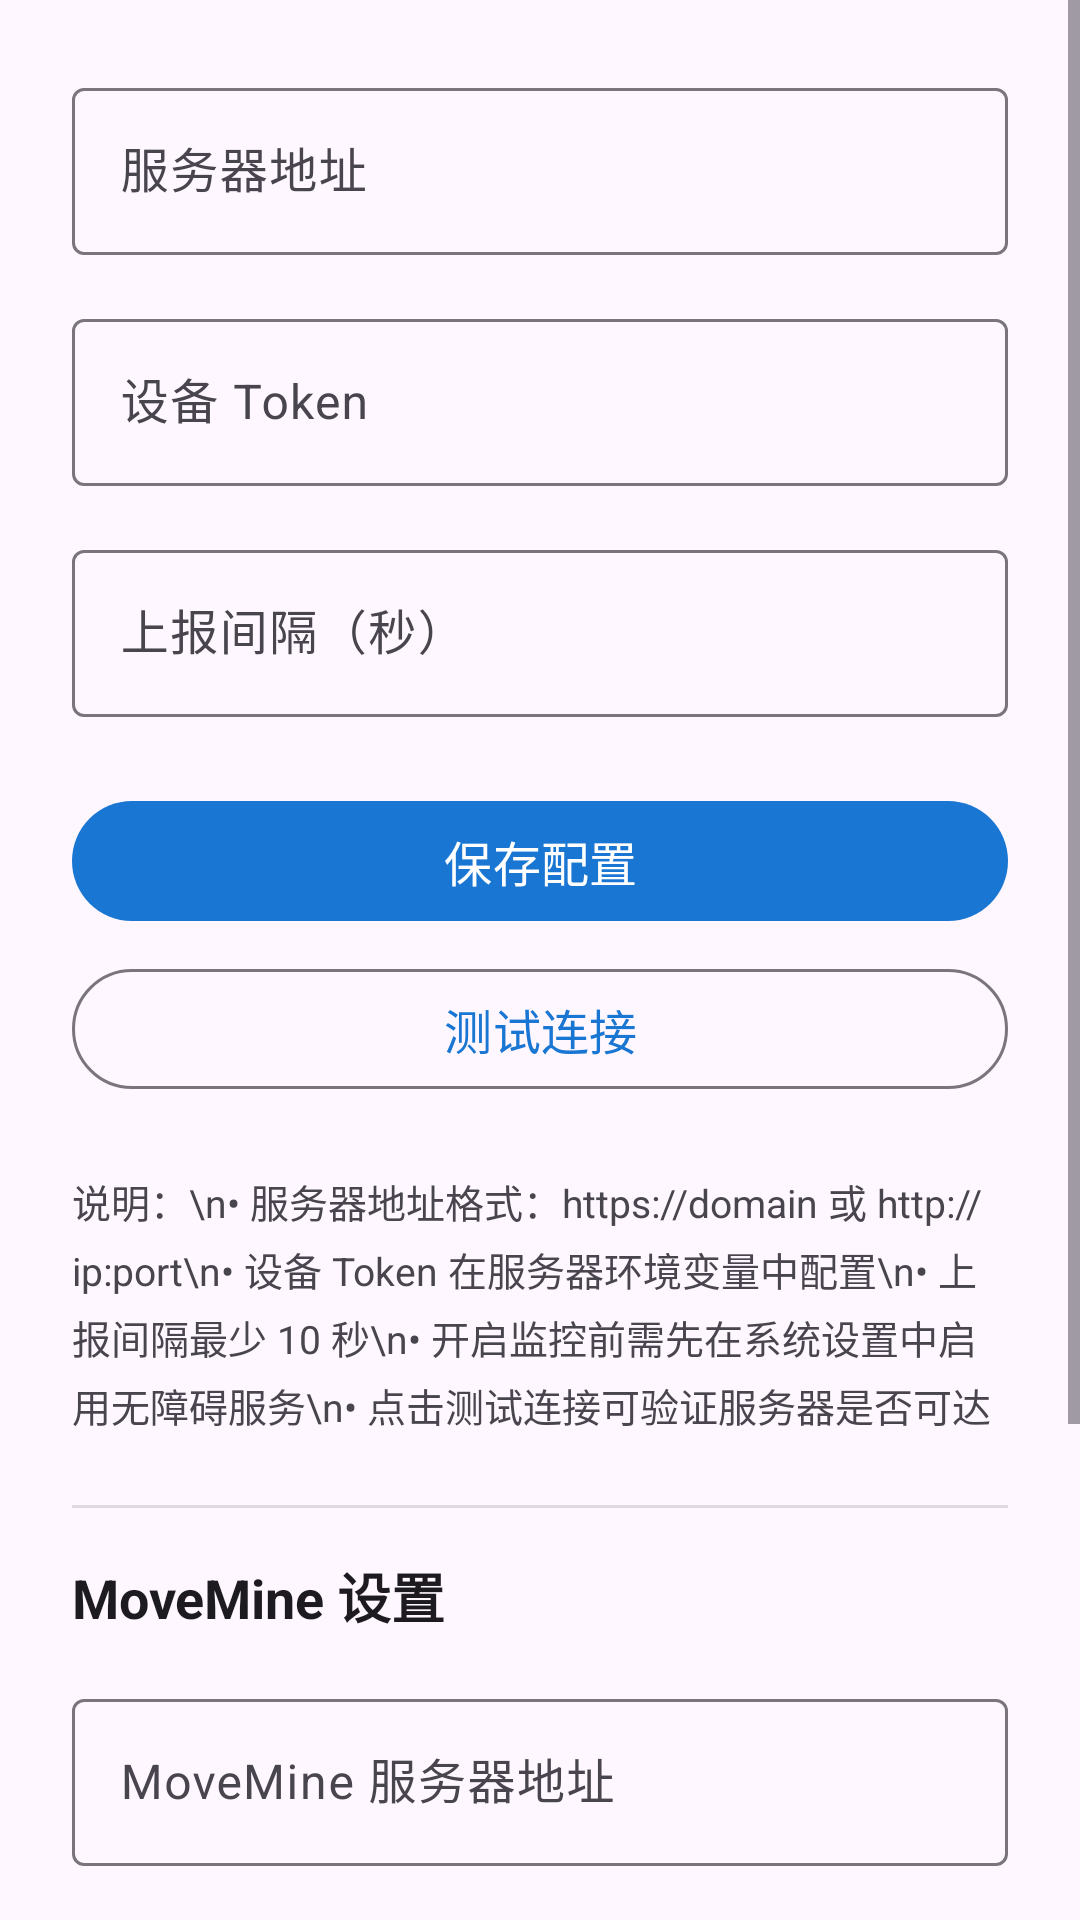

Here is an Android app screen rendered from its layout file. Give the layout XML and the strings, colors and styles it references.
<!-- AndroidManifest.xml: application theme Theme.LiveDashboardAgent -->
<!-- res/layout/activity_settings.xml -->
<?xml version="1.0" encoding="utf-8"?>
<ScrollView xmlns:android="http://schemas.android.com/apk/res/android"
    android:layout_width="match_parent"
    android:layout_height="match_parent"
    android:fillViewport="true">

    <LinearLayout
        android:layout_width="match_parent"
        android:layout_height="wrap_content"
        android:orientation="vertical"
        android:padding="24dp">

        <com.google.android.material.textfield.TextInputLayout
            android:layout_width="match_parent"
            android:layout_height="wrap_content"
            android:layout_marginBottom="16dp"
            android:hint="服务器地址">

            <com.google.android.material.textfield.TextInputEditText
                android:id="@+id/et_server_url"
                android:layout_width="match_parent"
                android:layout_height="wrap_content"
                android:inputType="textUri"
                android:singleLine="true" />
        </com.google.android.material.textfield.TextInputLayout>

        <com.google.android.material.textfield.TextInputLayout
            android:layout_width="match_parent"
            android:layout_height="wrap_content"
            android:layout_marginBottom="16dp"
            android:hint="设备 Token">

            <com.google.android.material.textfield.TextInputEditText
                android:id="@+id/et_device_token"
                android:layout_width="match_parent"
                android:layout_height="wrap_content"
                android:inputType="textVisiblePassword"
                android:singleLine="true" />
        </com.google.android.material.textfield.TextInputLayout>

        <com.google.android.material.textfield.TextInputLayout
            android:layout_width="match_parent"
            android:layout_height="wrap_content"
            android:layout_marginBottom="24dp"
            android:hint="上报间隔（秒）">

            <com.google.android.material.textfield.TextInputEditText
                android:id="@+id/et_report_interval"
                android:layout_width="match_parent"
                android:layout_height="wrap_content"
                android:inputType="number"
                android:singleLine="true" />
        </com.google.android.material.textfield.TextInputLayout>

        <com.google.android.material.button.MaterialButton
            android:id="@+id/btn_save"
            android:layout_width="match_parent"
            android:layout_height="48dp"
            android:text="保存配置"
            android:textSize="16sp" />

        <com.google.android.material.button.MaterialButton
            android:id="@+id/btn_test_connection"
            style="@style/Widget.Material3.Button.OutlinedButton"
            android:layout_width="match_parent"
            android:layout_height="48dp"
            android:layout_marginTop="8dp"
            android:text="测试连接"
            android:textSize="16sp" />

        <TextView
            android:id="@+id/tv_test_result"
            android:layout_width="match_parent"
            android:layout_height="wrap_content"
            android:layout_marginTop="8dp"
            android:textSize="12sp"
            android:textColor="?android:attr/textColorSecondary"
            android:visibility="gone" />

        <TextView
            android:layout_width="match_parent"
            android:layout_height="wrap_content"
            android:layout_marginTop="24dp"
            android:text="说明：\n• 服务器地址格式：https://domain 或 http://ip:port\n• 设备 Token 在服务器环境变量中配置\n• 上报间隔最少 10 秒\n• 开启监控前需先在系统设置中启用无障碍服务\n• 点击测试连接可验证服务器是否可达"
            android:textSize="13sp"
            android:textColor="?android:attr/textColorSecondary"
            android:lineSpacingExtra="4dp" />

        <View
            android:layout_width="match_parent"
            android:layout_height="1dp"
            android:layout_marginTop="24dp"
            android:layout_marginBottom="16dp"
            android:background="?android:attr/listDivider" />

        <TextView
            android:layout_width="match_parent"
            android:layout_height="wrap_content"
            android:layout_marginBottom="16dp"
            android:text="MoveMine 设置"
            android:textSize="18sp"
            android:textStyle="bold"
            android:textColor="?android:attr/textColorPrimary" />

        <com.google.android.material.textfield.TextInputLayout
            android:layout_width="match_parent"
            android:layout_height="wrap_content"
            android:layout_marginBottom="16dp"
            android:hint="MoveMine 服务器地址">

            <com.google.android.material.textfield.TextInputEditText
                android:id="@+id/et_movemine_server_url"
                android:layout_width="match_parent"
                android:layout_height="wrap_content"
                android:inputType="textUri"
                android:singleLine="true" />
        </com.google.android.material.textfield.TextInputLayout>

        <com.google.android.material.textfield.TextInputLayout
            android:layout_width="match_parent"
            android:layout_height="wrap_content"
            android:layout_marginBottom="16dp"
            android:hint="MoveMine Token">

            <com.google.android.material.textfield.TextInputEditText
                android:id="@+id/et_movemine_token"
                android:layout_width="match_parent"
                android:layout_height="wrap_content"
                android:inputType="textVisiblePassword"
                android:singleLine="true" />
        </com.google.android.material.textfield.TextInputLayout>

        <androidx.appcompat.widget.SwitchCompat
            android:id="@+id/switch_message_forward"
            android:layout_width="match_parent"
            android:layout_height="wrap_content"
            android:layout_marginBottom="12dp"
            android:text="消息转发"
            android:textSize="16sp" />

        <androidx.appcompat.widget.SwitchCompat
            android:id="@+id/switch_file_share"
            android:layout_width="match_parent"
            android:layout_height="wrap_content"
            android:layout_marginBottom="16dp"
            android:text="文件分享"
            android:textSize="16sp" />

    </LinearLayout>
</ScrollView>
<!-- resources referenced by this layout -->
<resources>
  <style name="Theme.LiveDashboardAgent" parent="Theme.Material3.Light.NoActionBar">
          <item name="colorPrimary">@color/primary</item>
          <item name="colorPrimaryDark">@color/primary_dark</item>
          <item name="colorAccent">@color/accent</item>
          <item name="android:statusBarColor">@color/primary_dark</item>
      </style>
  <color name="primary">#FF1976D2</color>
  <color name="primary_dark">#FF1565C0</color>
  <color name="accent">#FF448AFF</color>
</resources>
